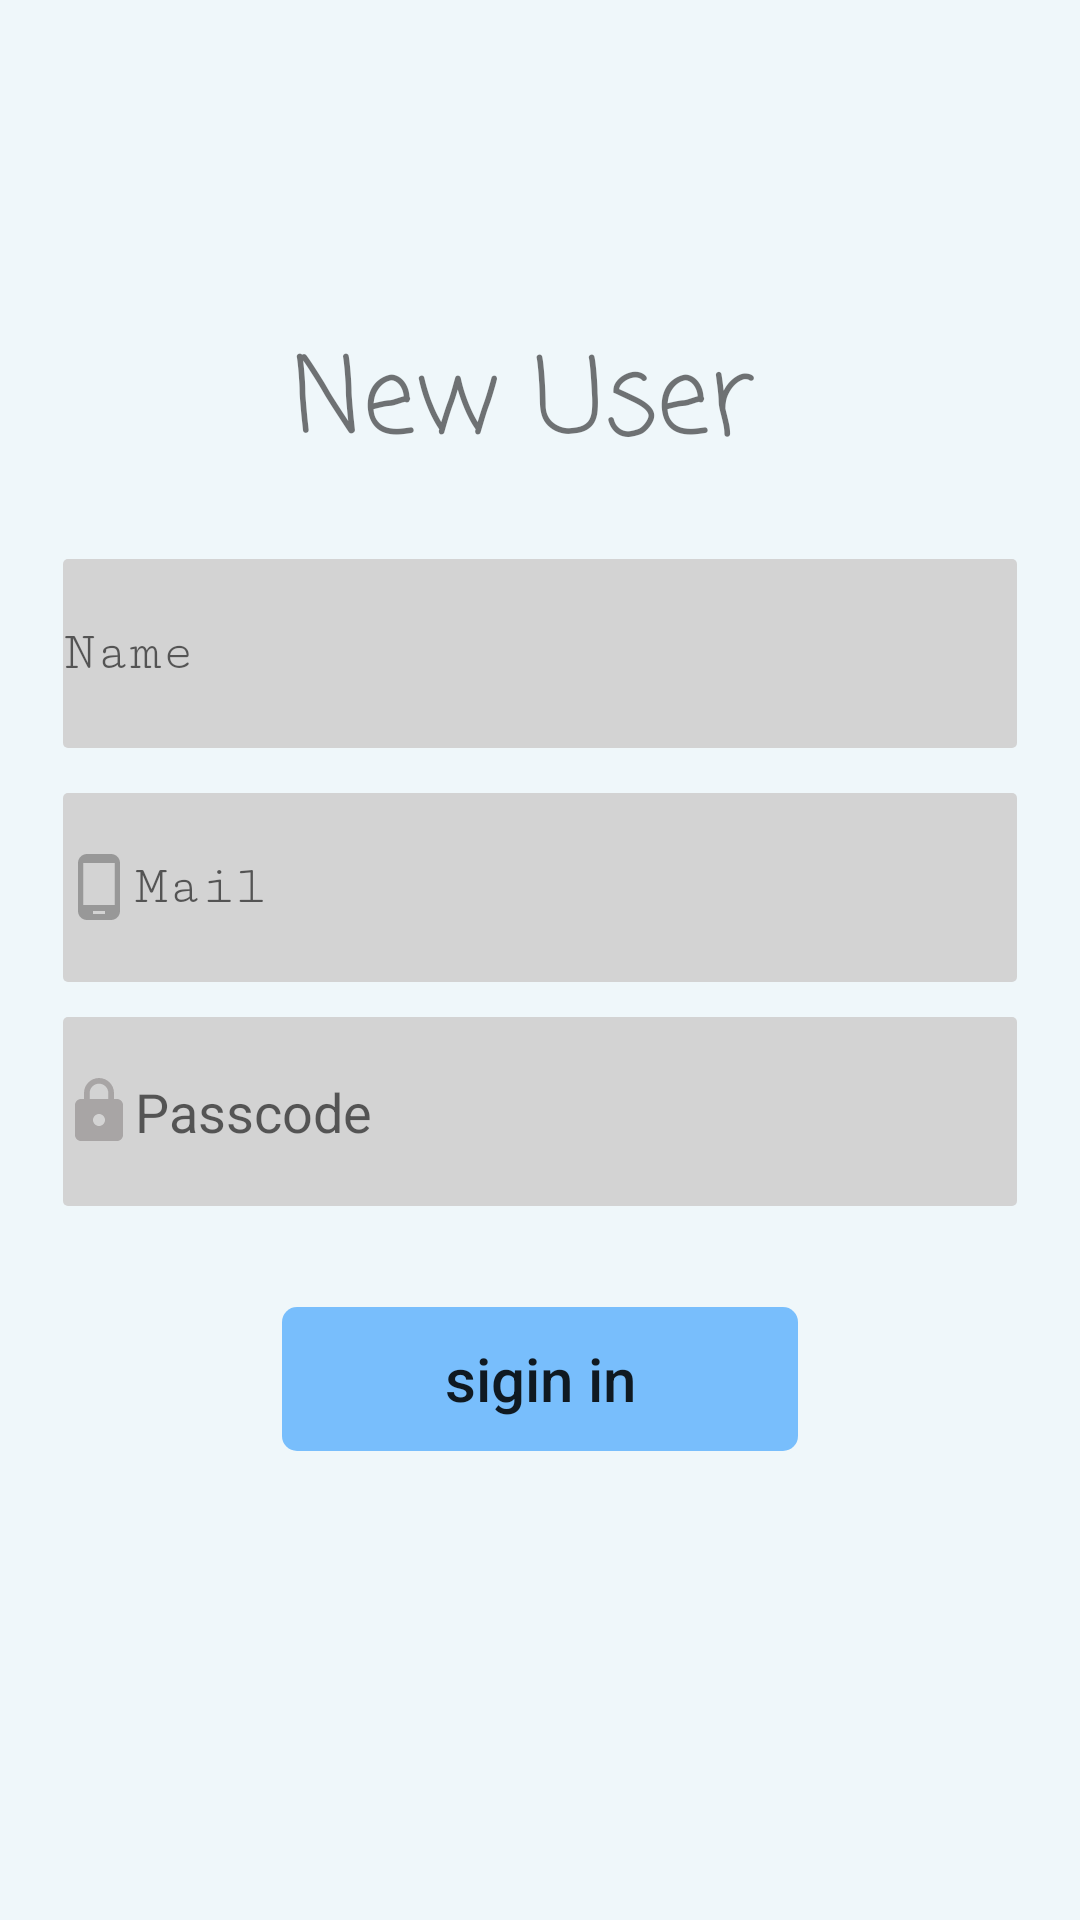

Android layout source for this screen:
<!-- AndroidManifest.xml: application theme AppTheme -->
<!-- res/layout/activity_new_user.xml -->
<?xml version="1.0" encoding="utf-8"?>
<LinearLayout xmlns:android="http://schemas.android.com/apk/res/android"
    xmlns:app="http://schemas.android.com/apk/res-auto"
    xmlns:tools="http://schemas.android.com/tools"
    android:layout_width="match_parent"
    android:layout_height="match_parent"
    android:orientation="vertical"
    android:gravity="center"
    android:fontFamily="casual"
    android:background="@color/colorPrimary"
    tools:context=".New_user">
    <TextView
        android:layout_width="200dp"
        android:layout_height="wrap_content"
        android:text="New User "
        android:textSize="35sp"
        android:gravity="center"
        android:fontFamily="casual"
        android:layout_marginBottom="30px"

        />

    <EditText
        android:id="@+id/user_name"
        android:layout_width="318dp"
        android:layout_height="63dp"
        android:layout_marginTop="15dp"
        android:layout_marginBottom="15dp"
        android:background="@drawable/input_text"
        android:drawableLeft="@drawable/ic_person_black_24dp"
        android:ems="10"
        android:focusable="true"
        android:fontFamily="serif-monospace"
        android:hint="Name"
        android:inputType="textPersonName" />

    <EditText
        android:id="@+id/mail"
        android:layout_width="318dp"
        android:layout_height="63dp"
        android:layout_marginBottom="35px"
        android:background="@drawable/input_text"
        android:drawableLeft="@drawable/ic_phone_android_black_24dp"
        android:ems="10"
        android:focusable="true"
        android:fontFamily="serif-monospace"
        android:hint="Mail"
        android:inputType="textWebEmailAddress"

        />

    <EditText
        android:id="@+id/pass"
        android:layout_width="318dp"
        android:layout_height="63dp"
        android:layout_marginBottom="35px"
        android:background="@drawable/input_text"
        android:drawableLeft="@drawable/ic_lock_black_24dp"

        android:ems="10"
        android:focusable="true"
        android:hint="Passcode"
        android:inputType="textPassword"

        />
    <Button
        android:layout_width="172sp"
        android:layout_height="wrap_content"

        android:background="@drawable/button_style"
        android:layout_marginTop="22dp"
        android:textAllCaps="false"
        android:textSize="20dp"
        android:text="sigin in"
        android:id="@+id/sign_submit"
        />

    <ProgressBar
        android:id="@+id/progressBar"
        style="?android:attr/progressBarStyle"
        android:layout_width="match_parent"
        android:layout_height="wrap_content"
        android:visibility="invisible"/>

</LinearLayout>
<!-- resources referenced by this layout -->
<resources>
  <color name="colorPrimary">#41CDE9F7</color>
  <!-- drawable button_style (drawable) -->
  <?xml version="1.0" encoding="utf-8"?>
  <shape xmlns:android="http://schemas.android.com/apk/res/android" android:shape="rectangle">
      <gradient android:startColor="@color/colorButton"
          android:endColor="@color/colorButton"
          android:centerColor="@color/colorButton"/>
  
      <corners android:radius="5dp"/>
  </shape>
  <!-- drawable ic_lock_black_24dp (drawable) -->
  <vector xmlns:android="http://schemas.android.com/apk/res/android"
          android:width="24dp"
          android:height="24dp"
          android:viewportWidth="24.0"
          android:viewportHeight="24.0">
      <path
          android:fillColor="#A8A5A5"
          android:pathData="M18,8h-1L17,6c0,-2.76 -2.24,-5 -5,-5S7,3.24 7,6v2L6,8c-1.1,0 -2,0.9 -2,2v10c0,1.1 0.9,2 2,2h12c1.1,0 2,-0.9 2,-2L20,10c0,-1.1 -0.9,-2 -2,-2zM12,17c-1.1,0 -2,-0.9 -2,-2s0.9,-2 2,-2 2,0.9 2,2 -0.9,2 -2,2zM15.1,8L8.9,8L8.9,6c0,-1.71 1.39,-3.1 3.1,-3.1 1.71,0 3.1,1.39 3.1,3.1v2z"/>
  </vector>
  <!-- drawable ic_phone_android_black_24dp (drawable) -->
  <vector android:height="24dp" android:tint="#989898"
      android:viewportHeight="24.0" android:viewportWidth="24.0"
      android:width="24dp" xmlns:android="http://schemas.android.com/apk/res/android">
      <path android:fillColor="#FF000000" android:pathData="M16,1L8,1C6.34,1 5,2.34 5,4v16c0,1.66 1.34,3 3,3h8c1.66,0 3,-1.34 3,-3L19,4c0,-1.66 -1.34,-3 -3,-3zM14,21h-4v-1h4v1zM17.25,18L6.75,18L6.75,4h10.5v14z"/>
  </vector>
  <!-- drawable input_text (drawable) -->
  <?xml version="1.0" encoding="utf-8"?>
  <shape xmlns:android="http://schemas.android.com/apk/res/android" android:shape="rectangle">
      <solid android:color="#D3D3D3"/>
      <corners android:radius="5px"/>
  </shape>
  <style name="AppTheme" parent="Theme.AppCompat.Light.DarkActionBar">
          
          <item name="colorPrimary">@color/colorPrimary</item>
          <item name="colorPrimaryDark">@color/colorAccent</item>
          <item name="colorAccent">@color/colorAccent</item>
  
      </style>
  <color name="colorButton">#C353ACFD</color>
  <color name="colorAccent">#C3097FE7</color>
</resources>
